Run: headless pygame with SDL's dummy video driver; simulated clock (each Clock.tick advances the game by its frame time, no real sleeping); random seed 0; keys injected as events and as key.get_pressed() state; no mouse input.
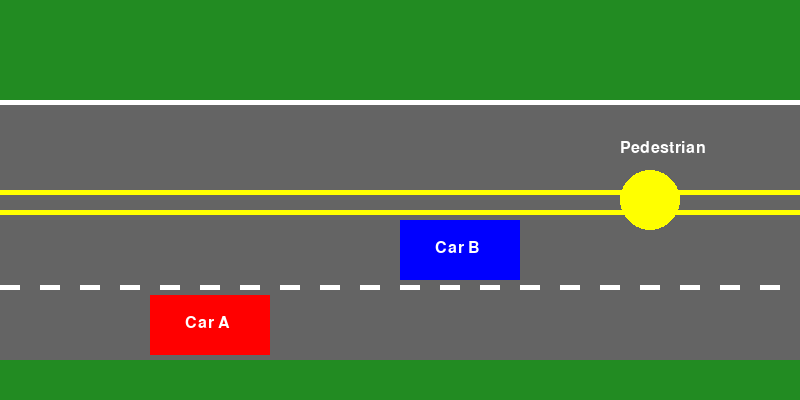
Frame 1 of 4 · flips 1–60 · no input
Frame 2 of 4 · flips 61–180 · tapped SPACE, RETURN · held RIGHT (→), D · screen unchanged from frame 1, image omitted
Frame 3 of 4 · flips 181–300 · held DOWN (↓), S · screen unchanged from frame 2, image omitted
Frame 4 of 4 · flips 301–420 · held LEFT (←), A, UP (↑), W · screen unchanged from frame 3, image omitted

The pygame program that drew these frames:

import pygame

# Initialize pygame
pygame.init()

# Constants
WIDTH, HEIGHT = 800, 400
ROAD_COLOR = (100, 100, 100)
CAR_A_COLOR = (255, 0, 0)  # Red
CAR_B_COLOR = (0, 0, 255)  # Blue
PEDESTRIAN_COLOR = (255, 255, 0)  # Yellow
TEXT_COLOR = (255, 255, 255)
LINE_COLOR = (255, 255, 0)  # Yellow
WHITE_LINE_COLOR = (255, 255, 255)  # White
GRASS_COLOR = (34, 139, 34)

# Object positions
CAR_WIDTH, CAR_HEIGHT = 120, 60
car_a_pos = (150, HEIGHT // 2 + 95)
car_b_pos = (400, HEIGHT // 2 + 20)
pedestrian_pos = (650, HEIGHT // 2)

# Create window
screen = pygame.display.set_mode((WIDTH, HEIGHT))
pygame.display.set_caption("Relative Position Simulation")

# Font setup
font = pygame.font.Font(None, 24)

# Main loop
running = True
while running:
    for event in pygame.event.get():
        if event.type == pygame.QUIT:
            running = False

    # Draw background road
    screen.fill(ROAD_COLOR)
    
    # Draw double yellow lines
    line_y1 = HEIGHT // 2 - 10
    line_y2 = HEIGHT // 2 + 10
    pygame.draw.rect(screen, LINE_COLOR, (0, line_y1, WIDTH, 5))
    pygame.draw.rect(screen, LINE_COLOR, (0, line_y2, WIDTH, 5))
    
    # Draw white side lines
    white_line_y1 = HEIGHT * 0.25
    white_line_y2 = HEIGHT * 0.90  # Lowered for double lane effect
    pygame.draw.rect(screen, WHITE_LINE_COLOR, (0, white_line_y1, WIDTH, 5))
    pygame.draw.rect(screen, WHITE_LINE_COLOR, (0, white_line_y2, WIDTH, 5))
    
    # Draw green area above the top white line
    green_top_y1 = 0  # Starting at the top of the screen
    green_top_y2 = white_line_y1
    pygame.draw.rect(screen, GRASS_COLOR, (0, green_top_y1, WIDTH, green_top_y2))

    # Draw green area below the bottom white line
    green_bottom_y1 = white_line_y2
    green_bottom_y2 = HEIGHT
    pygame.draw.rect(screen, GRASS_COLOR, (0, green_bottom_y1, WIDTH, green_bottom_y2))


    # Draw dashed lane lines
    lane_y = (white_line_y2 + line_y2) / 2
    for x in range(0, WIDTH, 40):
        pygame.draw.rect(screen, WHITE_LINE_COLOR, (x, lane_y, 20, 5))

    # Draw cars and pedestrian
    pygame.draw.rect(screen, CAR_A_COLOR, (*car_a_pos, CAR_WIDTH, CAR_HEIGHT))
    pygame.draw.rect(screen, CAR_B_COLOR, (*car_b_pos, CAR_WIDTH, CAR_HEIGHT))
    pygame.draw.circle(screen, PEDESTRIAN_COLOR, pedestrian_pos, 30)

    # Draw labels
    # Draw labels above the objects
    screen.blit(font.render("Car A", True, TEXT_COLOR), (car_a_pos[0] + CAR_WIDTH // 2 - 25, car_a_pos[1] +20))
    screen.blit(font.render("Car B", True, TEXT_COLOR), (car_b_pos[0] + CAR_WIDTH // 2 - 25, car_b_pos[1] +20))
    screen.blit(font.render("Pedestrian", True, TEXT_COLOR), (pedestrian_pos[0] - 30, pedestrian_pos[1] - 60))

    # Update display
    pygame.display.flip()

pygame.quit()
